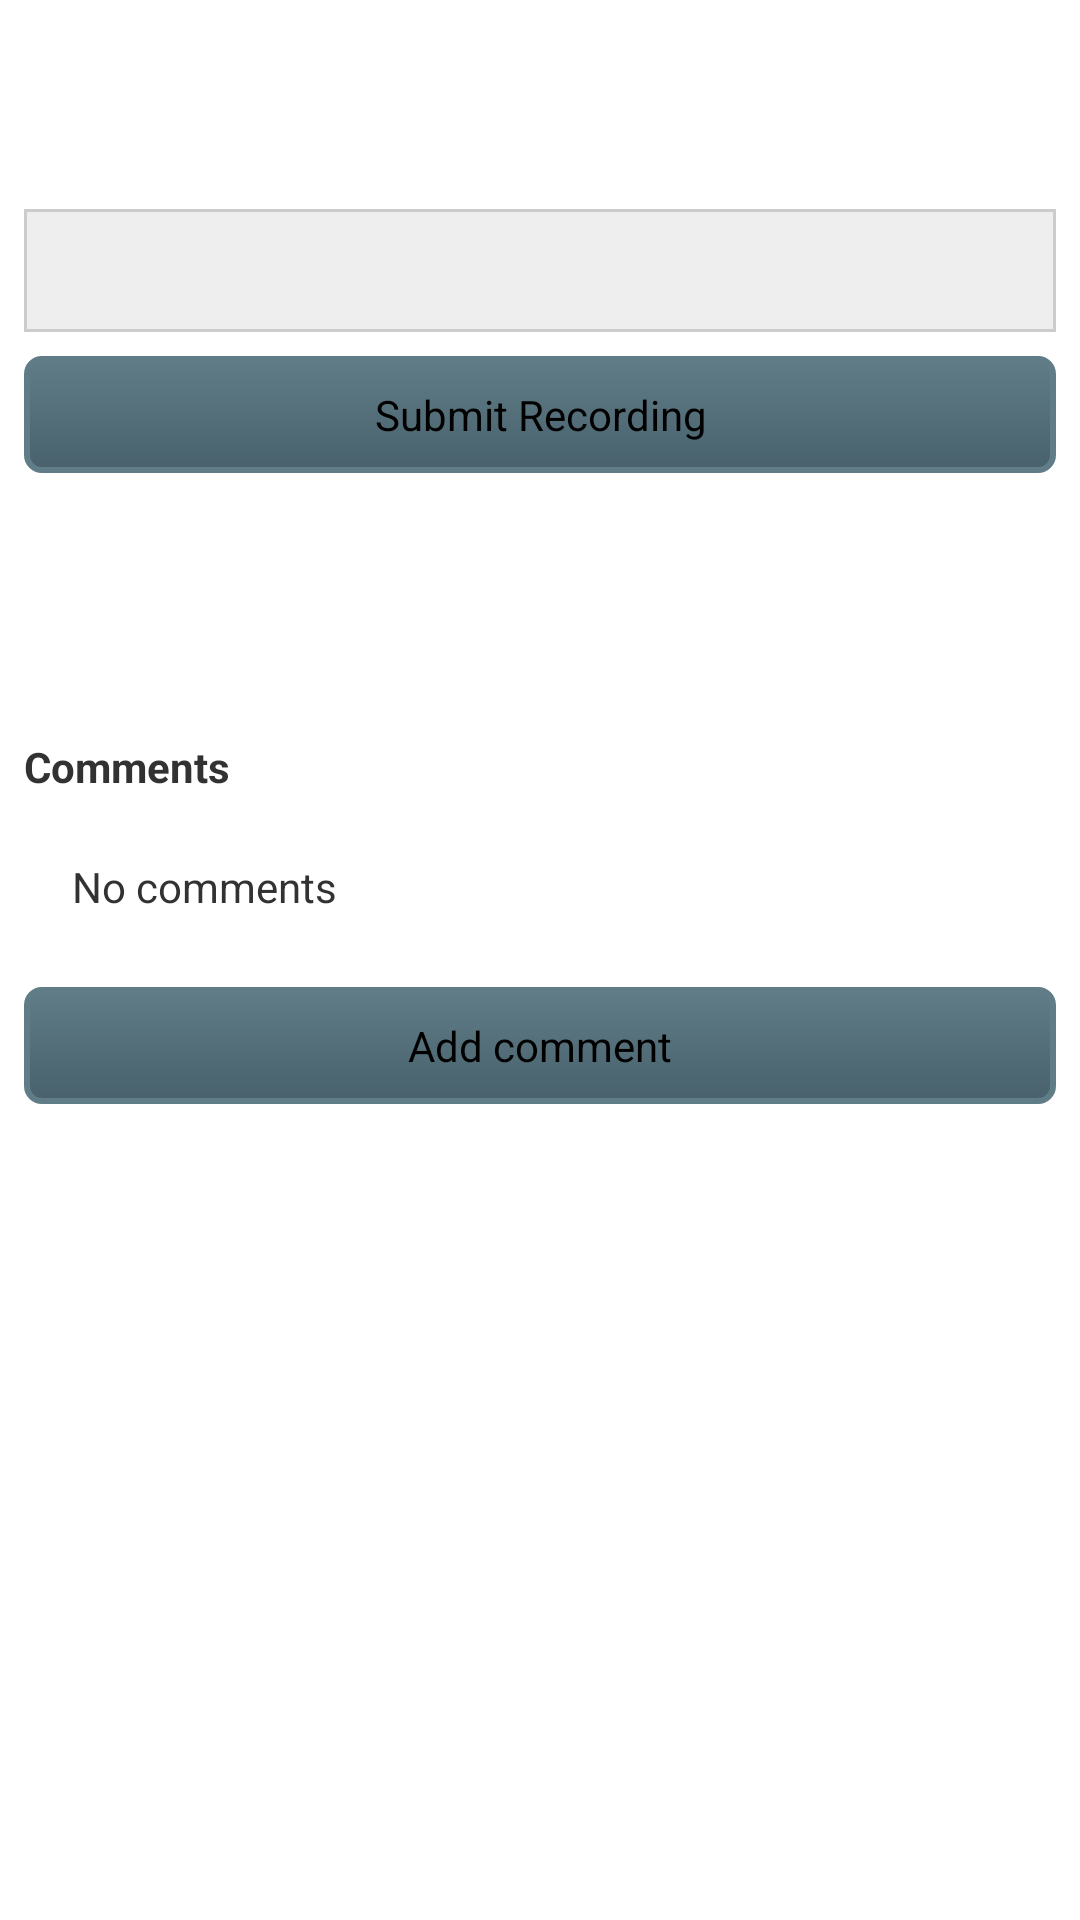

Reconstruct the res/layout file that produces this screen, plus the resources it refers to.
<!-- AndroidManifest.xml: application theme AppTheme -->
<!-- res/layout/activity_lesson.xml -->
<?xml version="1.0" encoding="utf-8"?>
<ScrollView xmlns:android="http://schemas.android.com/apk/res/android"
    android:layout_width="fill_parent"
    android:layout_height="fill_parent" >

    <LinearLayout
        android:layout_width="fill_parent"
        android:layout_height="wrap_content"
        android:orientation="vertical"
        android:padding="8dp" >

        <LinearLayout
            android:layout_width="match_parent"
            android:layout_height="wrap_content"
            android:layout_marginBottom="8dp" >

            <LinearLayout
                android:layout_width="wrap_content"
                android:layout_height="wrap_content"
                android:orientation="vertical" >

                <TextView
                    android:id="@+id/title"
                    android:layout_width="wrap_content"
                    android:layout_height="wrap_content"
                    android:textSize="20sp"
                    android:textColor="@color/blue"
                    android:textStyle="bold" />
                
                 <TextView
                    android:id="@+id/subtitle"
                    android:layout_width="wrap_content"
                    android:layout_height="wrap_content"
                    android:layout_marginBottom="5dp"
                    android:textStyle="bold"
                    android:textSize="16sp"
                     />

            </LinearLayout>
        </LinearLayout>

        <LinearLayout
            android:layout_width="fill_parent"
            android:layout_height="wrap_content"
            android:layout_marginBottom="8dp"
            android:background="#cccccc"
            android:padding="1dp" >

            <TextView
                android:id="@+id/description"
                android:layout_width="fill_parent"
                android:layout_height="wrap_content"
                android:background="#eeeeee"
                android:padding="10dp"
                android:textSize="14sp" />
        </LinearLayout>

        <Button
            android:id="@+id/submit_recording"
            android:layout_width="match_parent"
            android:layout_height="wrap_content"
            android:layout_marginBottom="8dp"
            android:text="Submit Recording" />

        <LinearLayout
            android:id="@+id/photo_holder"
            android:layout_width="match_parent"
            android:layout_height="wrap_content"
            android:layout_marginBottom="16dp" >

            <FrameLayout
                android:layout_width="match_parent"
                android:layout_height="match_parent" >

                <ImageView
                    android:id="@+id/photo"
                    android:layout_width="match_parent"
                    android:layout_height="match_parent"
                    android:layout_gravity="center"
                    android:layout_margin="4dp"
                    android:scaleType="centerCrop" />

                <TextView
                    android:id="@+id/description"
                    android:layout_width="match_parent"
                    android:layout_height="wrap_content"
                    android:layout_gravity="center"
                    android:gravity="center"
                    android:padding="8dp"
                    android:textColor="#ffffff"
                    android:textSize="12sp"
                    android:textStyle="bold" />

                

            </FrameLayout>
        </LinearLayout>
        


        

        <LinearLayout
            android:layout_width="fill_parent"
            android:layout_height="wrap_content"
            android:layout_marginBottom="16dp"
            android:layout_marginTop="32dp"
            android:orientation="vertical" >

            <TextView
                android:layout_width="wrap_content"
                android:layout_height="wrap_content"
                android:layout_marginBottom="5dp"
                android:text="Comments"
                android:textSize="14sp"
                android:textStyle="bold" />

            <LinearLayout
                android:id="@+id/comments"
                android:layout_width="fill_parent"
                android:layout_height="wrap_content"
                android:background="#ffffff"
                android:orientation="vertical" >

                <TextView
                    android:id="@+id/empty"
                    android:layout_width="fill_parent"
                    android:layout_height="wrap_content"
                    android:padding="16dp"
                    android:text="No comments" />
            </LinearLayout>

            <Button
                android:id="@+id/more_comments"
                android:layout_width="fill_parent"
                android:layout_height="wrap_content"
                android:state_enabled="false"
                android:text="More comments"
                android:visibility="gone" />

            <Button
                android:id="@+id/add_comment"
                android:layout_width="fill_parent"
                android:layout_height="wrap_content"
                android:layout_marginTop="8dp"
                android:state_enabled="false"
                android:text="Add comment" />
        </LinearLayout>
    </LinearLayout>

</ScrollView>
<!-- resources referenced by this layout -->
<resources>
  <color name="blue">#425964</color>
  <color name="secondary_text">#958976</color>
  <style name="AppTheme" parent="android:Theme.Light">
          <item name="android:actionBarStyle">@style/CustomActionBar</item>
          <item name="android:buttonStyle">@style/CustomButton</item>
      </style>
  <style name="CustomActionBar" parent="android:style/Widget.Holo.ActionBar">
          <item name="android:background">@drawable/actionbar_background</item>
          <item name="android:titleTextStyle">@style/CustomActionBar.TitleTextStyle</item>
      </style>
  <style name="CustomButton" parent="android:style/Widget.Button">
          <item name="android:background">@drawable/button</item>
          <item name="android:padding">10dp</item>
      </style>
  <!-- drawable actionbar_background (drawable-xhdpi) -->
  <?xml version="1.0" encoding="UTF-8"?>
  <shape xmlns:android="http://schemas.android.com/apk/res/android"
      android:shape="rectangle" >
  
  
      <gradient
          android:angle="270"
          android:endColor="#731109"
          android:startColor="#992021" />
  
  </shape>
  <style name="CustomActionBar.TitleTextStyle" parent="android:style/TextAppearance.Holo.Widget.ActionBar.Title">
          <item name="android:textColor">#ffffff</item>
      </style>
  <!-- drawable button (drawable-xhdpi) -->
  <?xml version="1.0" encoding="utf-8"?>
  <selector xmlns:android="http://schemas.android.com/apk/res/android">
  	<item android:state_pressed="true" android:state_enabled="true"
  		android:drawable="@drawable/button_pressed" />
  	<item android:state_focused="true" android:state_enabled="true"
  		android:drawable="@drawable/button_pressed" />
  	<item android:state_enabled="true" android:drawable="@drawable/button_unpressed" />
  </selector>
  <!-- drawable button_pressed (drawable-xhdpi) -->
  <?xml version="1.0" encoding="UTF-8"?>
   
  <shape xmlns:android="http://schemas.android.com/apk/res/android" 
       android:shape="rectangle"> 
       <gradient
                  android:endColor="#607D87"
                  android:startColor="#48616C"
                  android:angle="270"/>
       
  	<stroke android:width="2dp" android:color="#607D87"/>
       <corners android:radius="5dp" />
  </shape>
  <!-- drawable button_unpressed (drawable-xhdpi) -->
  <?xml version="1.0" encoding="UTF-8"?>
   
  <shape xmlns:android="http://schemas.android.com/apk/res/android" 
       android:shape="rectangle"> 
       <gradient
                  android:startColor="#607D87"
                  android:endColor="#48616C"
                  android:angle="270"/>
       
  	<stroke android:width="2dp" android:color="#607D87"/>
       <corners android:radius="5dp" />
  </shape>
</resources>
